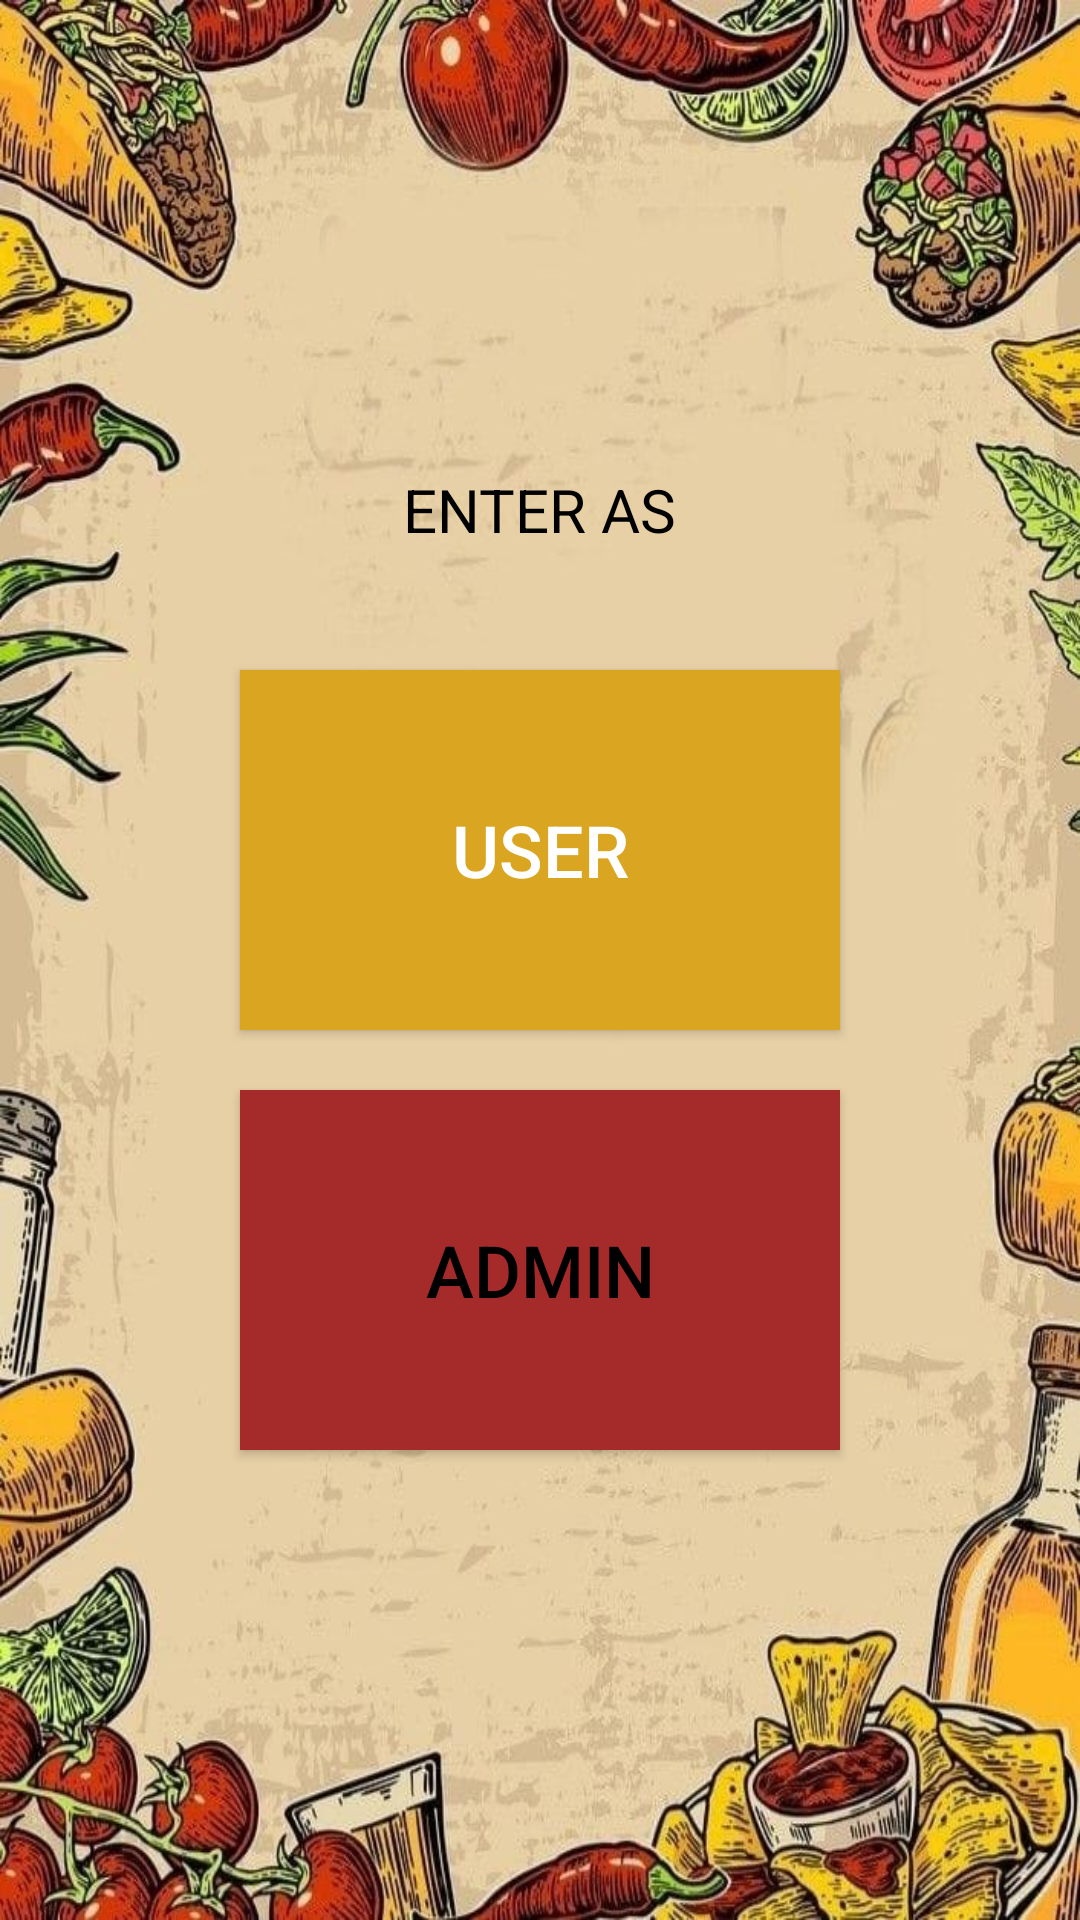

Write the Android layout XML for this screen, with the resource values it uses.
<!-- AndroidManifest.xml: application theme Theme.Material3.Light -->
<!-- res/layout/activity_interface.xml -->
<?xml version="1.0" encoding="utf-8"?>
<LinearLayout
    xmlns:android="http://schemas.android.com/apk/res/android"
    xmlns:tools="http://schemas.android.com/tools"
    android:layout_width="match_parent"
    android:layout_height="match_parent"
    android:orientation="vertical"
    android:background="@drawable/foodshare"
    android:gravity="center">
    
    <TextView
        android:layout_width="wrap_content"
        android:layout_height="wrap_content"
        android:text="ENTER AS"
        android:textSize="20dp"
        android:textColor="#000000"
        android:layout_marginBottom="20dp" />

    <androidx.appcompat.widget.AppCompatButton
        android:id="@+id/btn_user"
        android:layout_width="200dp"
        android:layout_height="120dp"
        android:text="User"
        android:textSize="24sp"
        android:textColor="#FFFFFF"
        android:background="#daa520"
        android:layout_marginTop="20dp" />
    <androidx.appcompat.widget.AppCompatButton
        android:id="@+id/btn_admin"
        android:layout_width="200dp"
        android:layout_height="120dp"
        android:text="Admin"
        android:textSize="24sp"
        android:textColor="#000000"
        android:background="#a52a2a"
        android:layout_marginTop="20dp" />
</LinearLayout>
<!-- resources referenced by this layout -->
<resources>
  <!-- drawable foodshare: jpg bitmap (drawable, 101751 bytes) -->
</resources>
